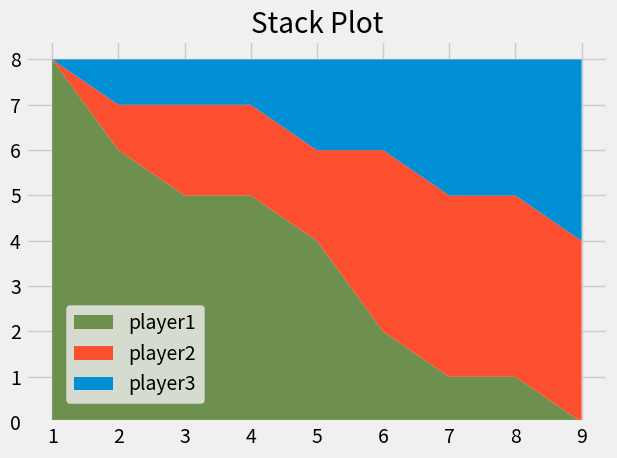

Here is the Python script that generated this plot:
from matplotlib import pyplot as plt

plt.style.use("fivethirtyeight")


minutes = [1, 2, 3, 4, 5, 6, 7, 8, 9]

player1 = [8, 6, 5, 5, 4, 2, 1, 1, 0]
player2 = [0, 1, 2, 2, 2, 4, 4, 4, 4]
player3 = [0, 1, 1, 1, 2, 2, 3, 3, 4]

labels = ["player1", "player2", "player3"]
colors = ["#6d904f", "#fc4f30", "#008fd5"]

plt.stackplot(minutes, player1, player2, player3, labels = labels, colors = colors)

plt.legend(loc = (0.07, 0.05)) #loc = location

plt.title("Stack Plot")
plt.tight_layout()
plt.show() 